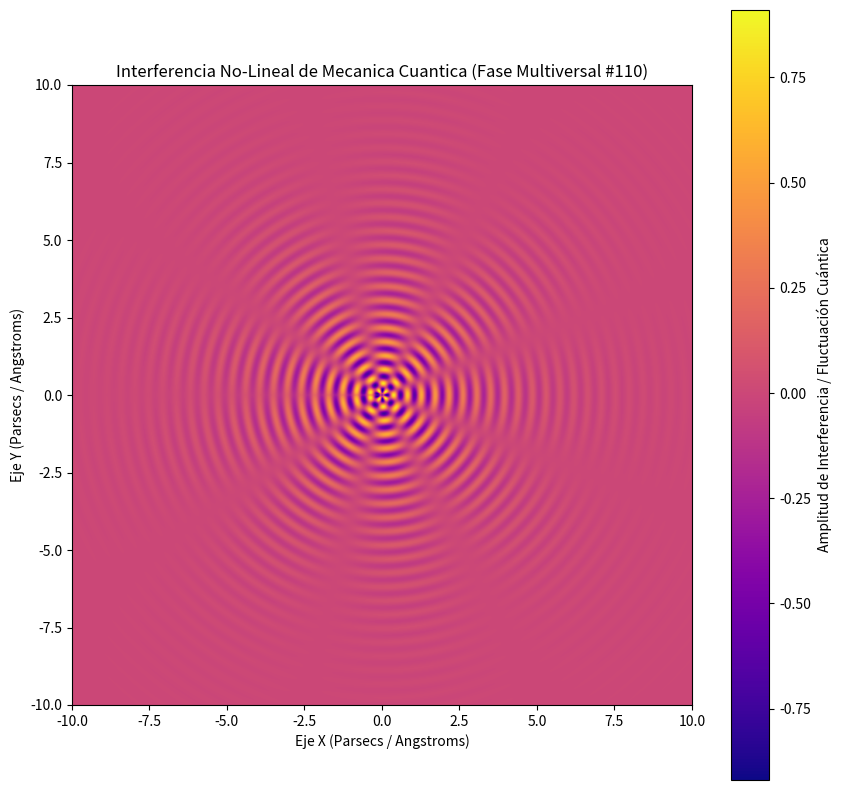

Reproduce this figure in Python.
%matplotlib inline
# Simulación Multiversal: Mecanica Cuantica - Variante 110
import numpy as np
import matplotlib.pyplot as plt

# Parámetros Físicos No-Lineales
omega_1 = 14.035
omega_2 = 4.321
lambda_decay = 0.452
phase_shift = 2.497

x = np.linspace(-10, 10, 800)
y = np.linspace(-10, 10, 800)
X, Y = np.meshgrid(x, y)

# Dinámica de Fluidos / Campos Tensor-Escalares (Fase Multiversal)
R = np.sqrt(X**2 + Y**2) + 1e-5
Z = (np.sin(omega_1 * R + phase_shift) * np.cos(omega_2 * np.arctan2(Y, X))) * np.exp(-lambda_decay * R)

plt.figure(figsize=(10, 10))
plt.imshow(Z, cmap='plasma', extent=[-10, 10, -10, 10], origin='lower')
plt.colorbar(label='Amplitud de Interferencia / Fluctuación Cuántica')
plt.title(r'Interferencia No-Lineal de Mecanica Cuantica (Fase Multiversal #110)')
plt.xlabel('Eje X (Parsecs / Angstroms)')
plt.ylabel('Eje Y (Parsecs / Angstroms)')
plt.show()
